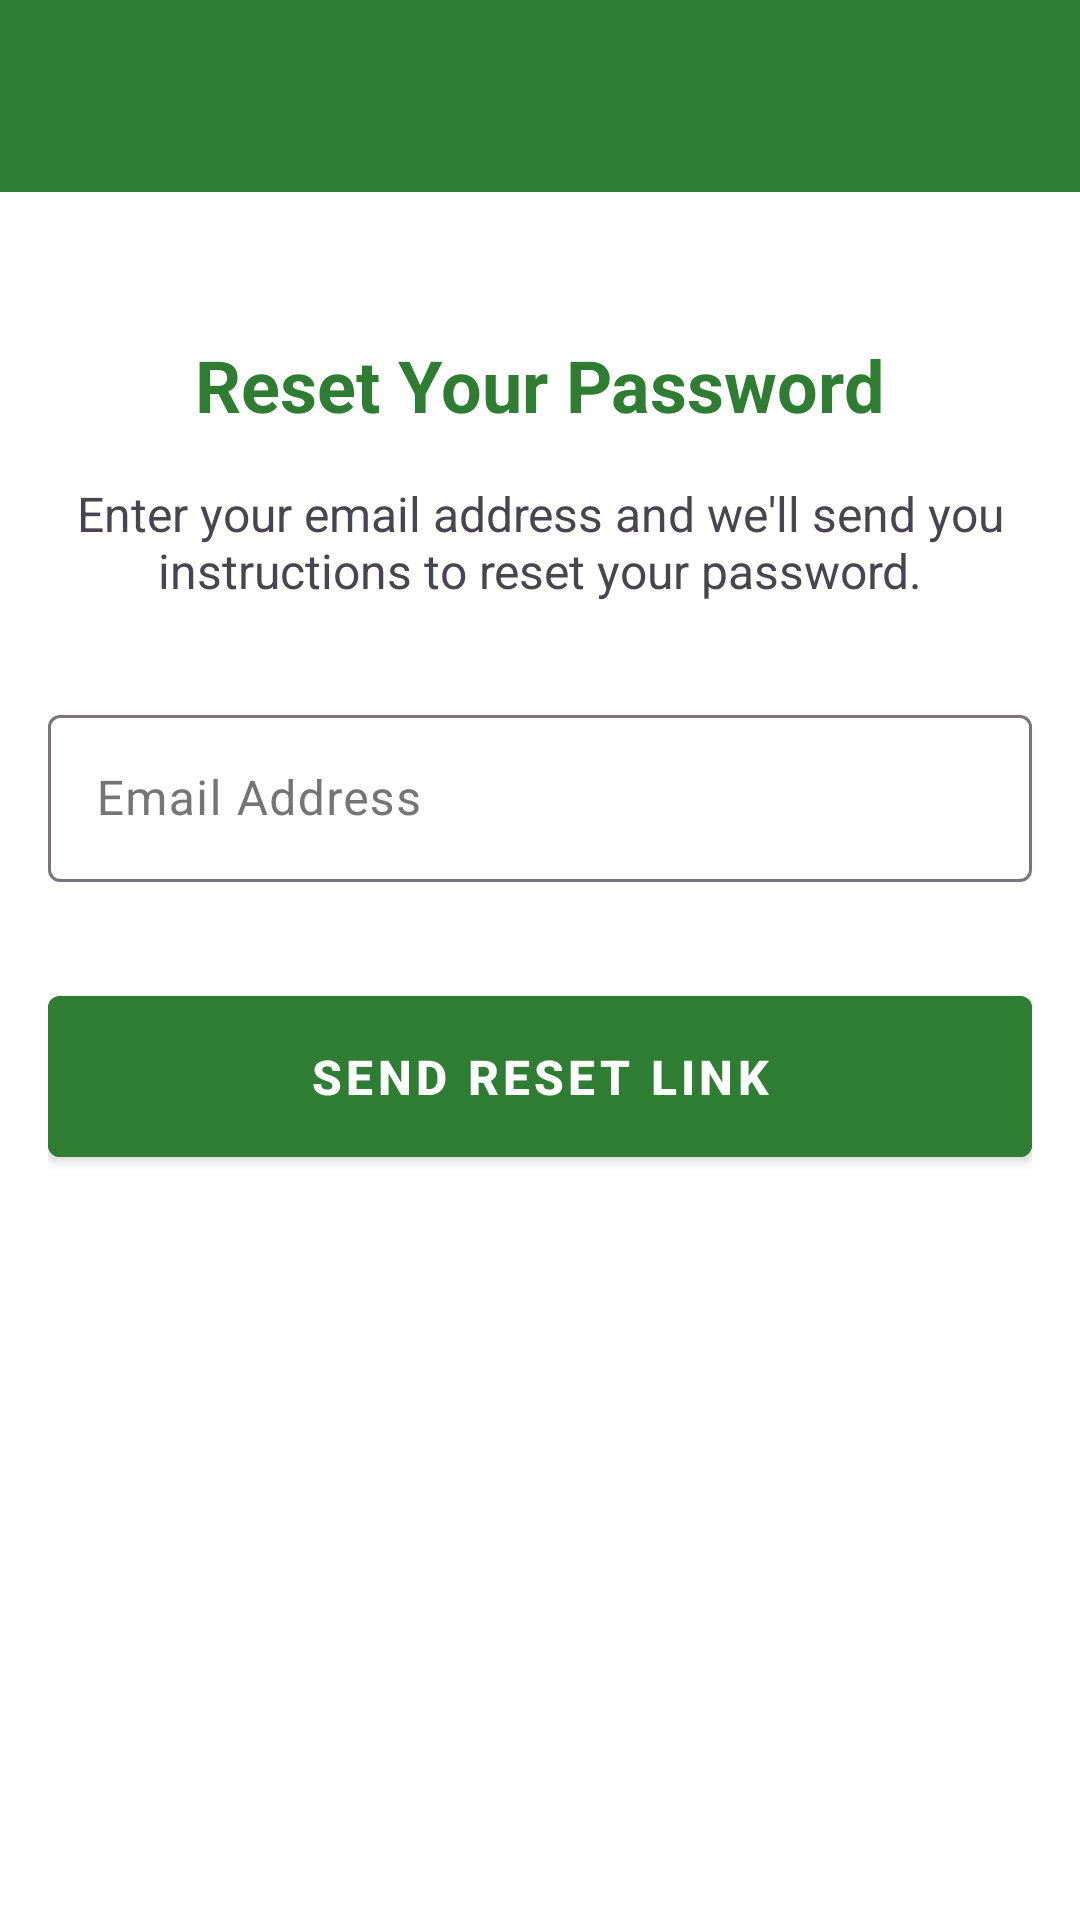

Write the Android layout XML for this screen, with the resource values it uses.
<!-- AndroidManifest.xml: application theme Theme.Wastesmart -->
<!-- res/layout/activity_user_forgot_password.xml -->
<?xml version="1.0" encoding="utf-8"?>
<androidx.coordinatorlayout.widget.CoordinatorLayout xmlns:android="http://schemas.android.com/apk/res/android"
    xmlns:app="http://schemas.android.com/apk/res-auto"
    xmlns:tools="http://schemas.android.com/tools"
    android:layout_width="match_parent"
    android:layout_height="match_parent"
    tools:context=".user.UserForgotPasswordActivity">

    <com.google.android.material.appbar.AppBarLayout
        android:layout_width="match_parent"
        android:layout_height="wrap_content"
        android:theme="@style/ThemeOverlay.AppCompat.Dark.ActionBar">

        <androidx.appcompat.widget.Toolbar
            android:id="@+id/toolbar"
            android:layout_width="match_parent"
            android:layout_height="?attr/actionBarSize"
            android:background="@color/primary"
            app:popupTheme="@style/ThemeOverlay.AppCompat.Light" />

    </com.google.android.material.appbar.AppBarLayout>

    <LinearLayout
        android:layout_width="match_parent"
        android:layout_height="match_parent"
        android:gravity="center_horizontal"
        android:orientation="vertical"
        android:padding="16dp"
        app:layout_behavior="@string/appbar_scrolling_view_behavior">

        <TextView
            android:layout_width="wrap_content"
            android:layout_height="wrap_content"
            android:layout_marginTop="32dp"
            android:text="Reset Your Password"
            android:textColor="@color/primary"
            android:textSize="24sp"
            android:textStyle="bold" />

        <TextView
            android:layout_width="wrap_content"
            android:layout_height="wrap_content"
            android:layout_marginTop="16dp"
            android:gravity="center"
            android:text="Enter your email address and we'll send you instructions to reset your password."
            android:textSize="16sp" />

        <com.google.android.material.textfield.TextInputLayout
            android:layout_width="match_parent"
            android:layout_height="wrap_content"
            android:layout_marginTop="32dp">

            <EditText
                android:id="@+id/etEmail"
                android:layout_width="match_parent"
                android:layout_height="wrap_content"
                android:hint="@string/email"
                android:inputType="textEmailAddress" />

        </com.google.android.material.textfield.TextInputLayout>

        <com.google.android.material.button.MaterialButton
            android:id="@+id/btnResetPassword"
            style="@style/Widget.MaterialComponents.Button"
            android:layout_width="match_parent"
            android:layout_height="wrap_content"
            android:layout_marginTop="32dp"
            android:paddingVertical="16dp"
            android:text="Send Reset Link"
            android:textSize="16sp"
            android:textStyle="bold"
            android:backgroundTint="@color/primary" />

        <ProgressBar
            android:id="@+id/progressBar"
            style="?android:attr/progressBarStyleLarge"
            android:layout_width="wrap_content"
            android:layout_height="wrap_content"
            android:layout_gravity="center"
            android:layout_marginTop="24dp"
            android:visibility="gone" />

    </LinearLayout>

</androidx.coordinatorlayout.widget.CoordinatorLayout>
<!-- resources referenced by this layout -->
<resources>
  <color name="primary">#2E7D32</color>
  <string name="email">Email Address</string>
  <style name="Theme.Wastesmart" parent="Theme.Material3.Light.NoActionBar">
          <item name="colorPrimary">@color/primary</item>
          <item name="colorOnPrimary">@color/white</item>
          <item name="colorSecondary">@color/secondary</item>
          <item name="colorOnSecondary">@color/white</item>
          <item name="android:windowBackground">@color/white</item>
          <item name="android:colorBackground">@color/white</item>
          <item name="colorSurface">@color/white</item>
          <item name="colorOnSurface">@color/text_primary</item>
          <item name="colorSurfaceVariant">@color/light_gray</item>
          <item name="colorOnSurfaceVariant">@color/text_secondary</item>
          <item name="android:textColorPrimary">@color/text_primary</item>
          <item name="android:textColorSecondary">@color/text_secondary</item>
          <item name="android:statusBarColor">@color/primary</item>
          <item name="android:navigationBarColor">@color/white</item>
          <item name="android:windowLightStatusBar">false</item>
          <item name="android:windowLightNavigationBar">true</item>
      </style>
  <color name="white">#FFFFFFFF</color>
  <color name="secondary">#00796B</color>
  <color name="text_primary">#212121</color>
  <color name="light_gray">#EEEEEE</color>
  <color name="text_secondary">#757575</color>
</resources>
